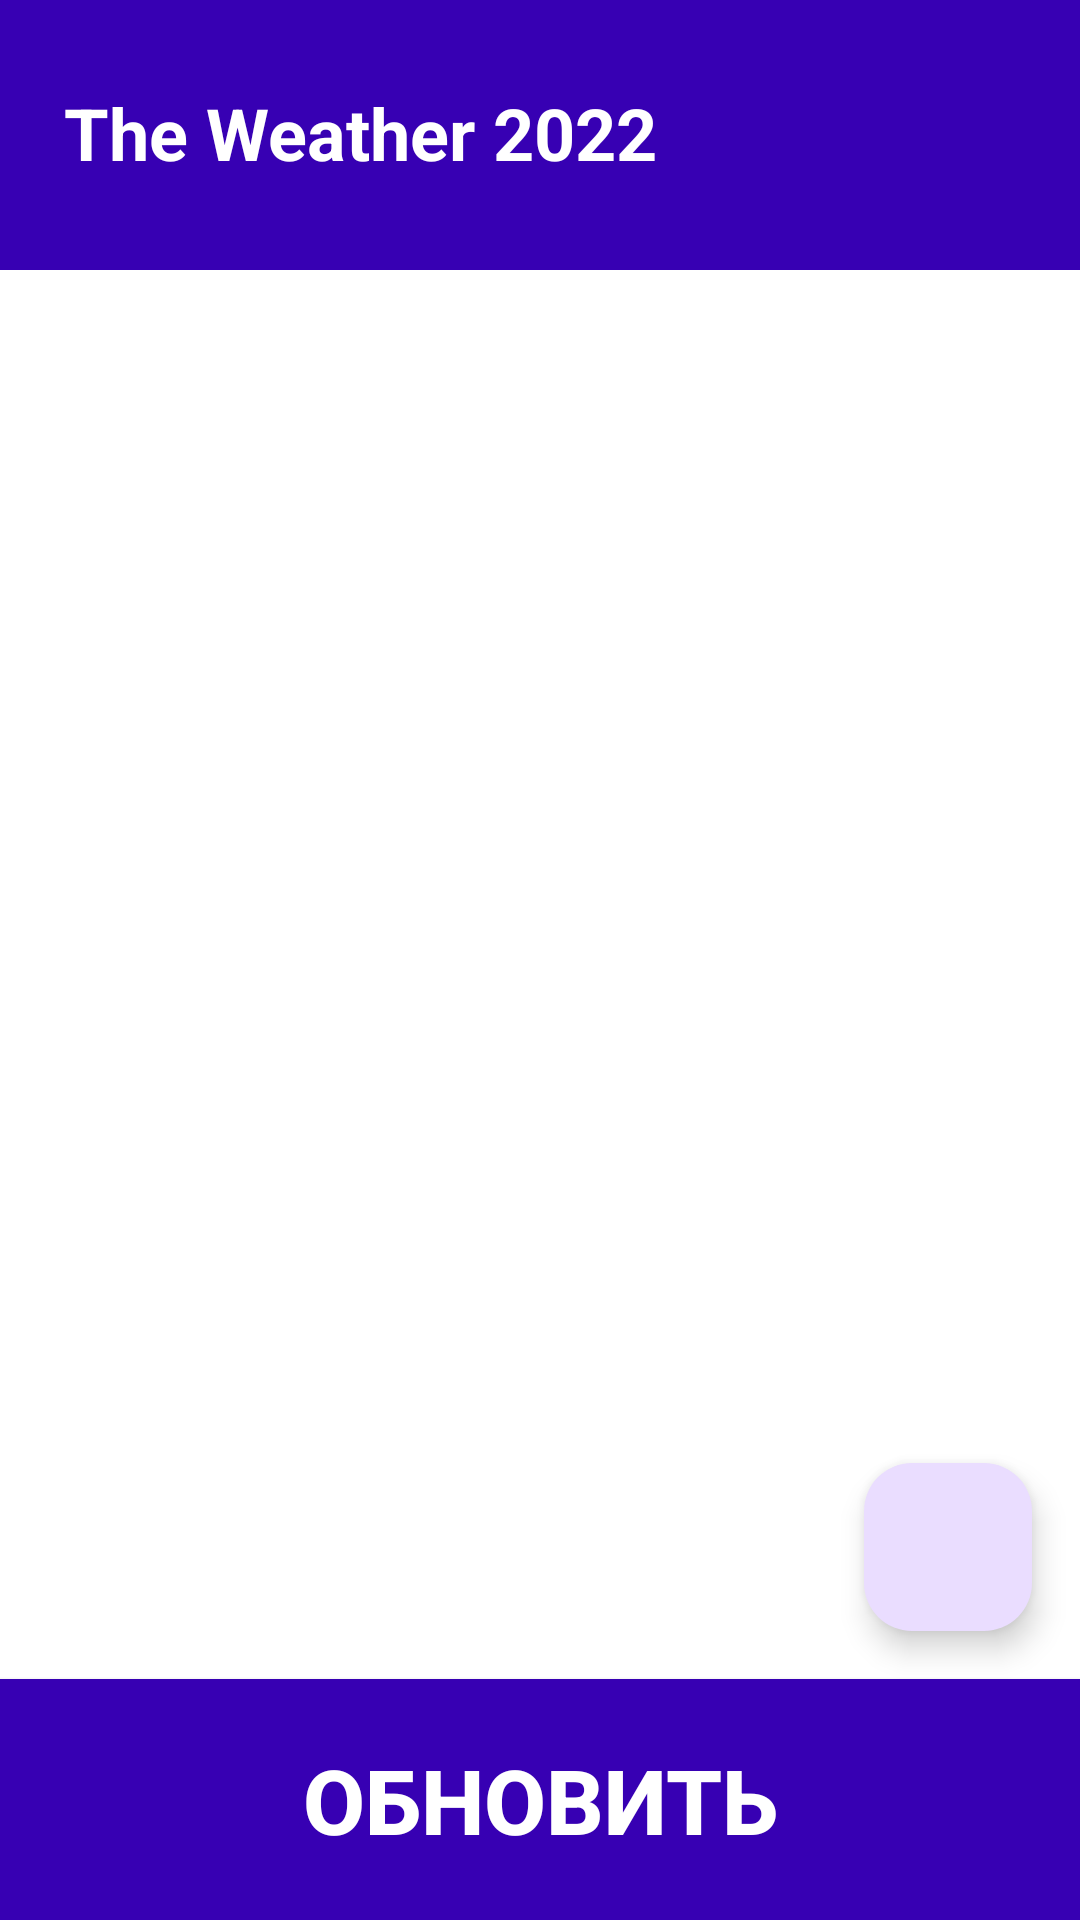

Here is an Android app screen rendered from its layout file. Give the layout XML and the strings, colors and styles it references.
<!-- AndroidManifest.xml: application theme Theme.TheWeather2022 -->
<!-- res/layout/activity_main.xml -->
<?xml version="1.0" encoding="utf-8"?>
<androidx.constraintlayout.widget.ConstraintLayout
    xmlns:android="http://schemas.android.com/apk/res/android"
    xmlns:app="http://schemas.android.com/apk/res-auto"
    xmlns:tools="http://schemas.android.com/tools"
    android:layout_width="match_parent"
    android:layout_height="match_parent"
    tools:context=".MainActivity"
    android:background="@color/white">

    <View
        android:id="@+id/vw_header"
        android:layout_width="0dp"
        android:layout_height="90dp"
        android:background="@color/purple_700"
        app:layout_constraintEnd_toEndOf="parent"
        app:layout_constraintHorizontal_bias="0.0"
        app:layout_constraintStart_toStartOf="parent"
        app:layout_constraintTop_toTopOf="parent" />

    <TextView
        android:id="@+id/tv_about"
        android:layout_width="wrap_content"
        android:layout_height="wrap_content"
        android:layout_marginTop="28dp"
        android:text="@string/str_about"
        android:textColor="#FFFFFF"
        android:textSize="24sp"
        android:textStyle="bold"
        app:layout_constraintEnd_toEndOf="parent"
        app:layout_constraintHorizontal_bias="0.131"
        app:layout_constraintStart_toStartOf="parent"
        app:layout_constraintTop_toTopOf="parent" />

    <ImageView
        android:id="@+id/ic_menu"
        android:layout_width="wrap_content"
        android:layout_height="wrap_content"
        android:background="@drawable/ic_baseline_more_vert_24"
        app:layout_constraintEnd_toEndOf="parent"
        app:layout_constraintHorizontal_bias="0.9"
        app:layout_constraintStart_toEndOf="@id/tv_about"
        app:layout_constraintTop_toTopOf="@id/vw_header"
        app:layout_constraintBottom_toBottomOf="@id/vw_header"
        tools:layout_editor_absoluteY="36dp"
        tools:ignore="MissingConstraints" />

    <androidx.recyclerview.widget.RecyclerView
        android:id="@+id/rv_city"
        android:layout_width="match_parent"
        android:layout_height="match_parent"
        android:paddingTop="100dp"
        android:paddingBottom="150dp"
        app:layoutManager="LinearLayoutManager"
        tools:listitem="@layout/city_item"
        app:layout_constraintTop_toBottomOf="@id/vw_header" />

    <Button
        android:id="@+id/btn_get"
        android:layout_width="match_parent"
        android:layout_height="wrap_content"
        android:background="@color/purple_700"
        android:padding="20dp"
        android:text="Обновить"
        android:textAlignment="center"
        android:textColor="@color/white"
        android:textSize="30sp"
        android:textStyle="bold"
        app:layout_constraintBottom_toBottomOf="parent"
        app:layout_constraintEnd_toEndOf="parent"
        app:layout_constraintHorizontal_bias="0.0"
        app:layout_constraintStart_toStartOf="parent"
        app:layout_constraintTop_toBottomOf="@id/vw_header"
        app:layout_constraintVertical_bias="1.0" />

    <com.google.android.material.floatingactionbutton.FloatingActionButton
        android:id="@+id/fab"
        android:layout_width="wrap_content"
        android:layout_height="wrap_content"
        android:layout_margin="16dp"
        android:contentDescription="Добавить город"
        android:src="@drawable/ic_baseline_add_24"
        app:layout_constraintBottom_toTopOf="@id/btn_get"
        app:layout_constraintEnd_toEndOf="parent"/>

</androidx.constraintlayout.widget.ConstraintLayout>
<!-- res/layout/city_item.xml (included above) -->
<?xml version="1.0" encoding="utf-8"?>
<layout xmlns:android="http://schemas.android.com/apk/res/android"
    xmlns:app="http://schemas.android.com/apk/res-auto">

    <data>
        <variable
            name="city"
            type="ru.naa.theweather2022.Data.City" />
    </data>

    <androidx.constraintlayout.widget.ConstraintLayout
        android:layout_width="match_parent"
        android:layout_height="wrap_content"
        android:layout_margin="10dp">

        <ImageView
            android:id="@+id/ic_description"
            android:layout_width="wrap_content"
            android:layout_height="wrap_content"
            android:background="@drawable/c3_r1"
            app:layout_constraintBottom_toBottomOf="parent"
            app:layout_constraintStart_toStartOf="parent"
            app:layout_constraintTop_toTopOf="parent" />

        <TextView
            android:id="@+id/tv_city_name"
            android:layout_width="wrap_content"
            android:layout_height="41dp"
            android:padding="10dp"
            android:text="@{city.name}"
            android:textColor="@color/teal_200"
            android:textSize="15sp"
            android:textStyle="bold"
            app:layout_constraintBottom_toBottomOf="parent"
            app:layout_constraintStart_toEndOf="@+id/ic_description"
            app:layout_constraintTop_toTopOf="parent"
            app:layout_constraintVertical_bias="0.8" />

        <TextView
            android:id="@+id/tv_temperature"
            android:layout_width="wrap_content"
            android:layout_height="wrap_content"
            android:layout_marginTop="4dp"
            android:padding="10dp"
            android:text="°C"
            android:textColor="@color/teal_200"
            android:textSize="15sp"
            android:textStyle="bold"
            app:layout_constraintEnd_toEndOf="parent"
            app:layout_constraintHorizontal_bias="1.0"
            app:layout_constraintStart_toEndOf="@+id/tv_city_name"
            app:layout_constraintTop_toTopOf="parent" />

    </androidx.constraintlayout.widget.ConstraintLayout>
</layout>
<!-- resources referenced by this layout -->
<resources>
  <string name="str_about">The Weather 2022</string>
  <style name="Theme.TheWeather2022" parent="Theme.Material3.DayNight.NoActionBar">
          
          <item name="colorPrimary">@color/purple_500</item>
          <item name="colorPrimaryVariant">@color/purple_700</item>
          <item name="colorOnPrimary">@color/white</item>
          
          <item name="colorSecondary">@color/teal_200</item>
          <item name="colorSecondaryVariant">@color/teal_700</item>
          <item name="colorOnSecondary">@color/black</item>
          
          <item name="android:statusBarColor">?attr/colorPrimaryVariant</item>
          
      </style>
  <!-- not gathered from this repository: default colours our renderer supplied (Android Studio template values) -->
  <color name="purple_500">#FF6200EE</color>
  <color name="purple_700">#FF3700B3</color>
  <color name="teal_200">#FF03DAC5</color>
  <color name="teal_700">#FF018786</color>
  <color name="black">#FF000000</color>
  <color name="white">#FFFFFFFF</color>
</resources>
